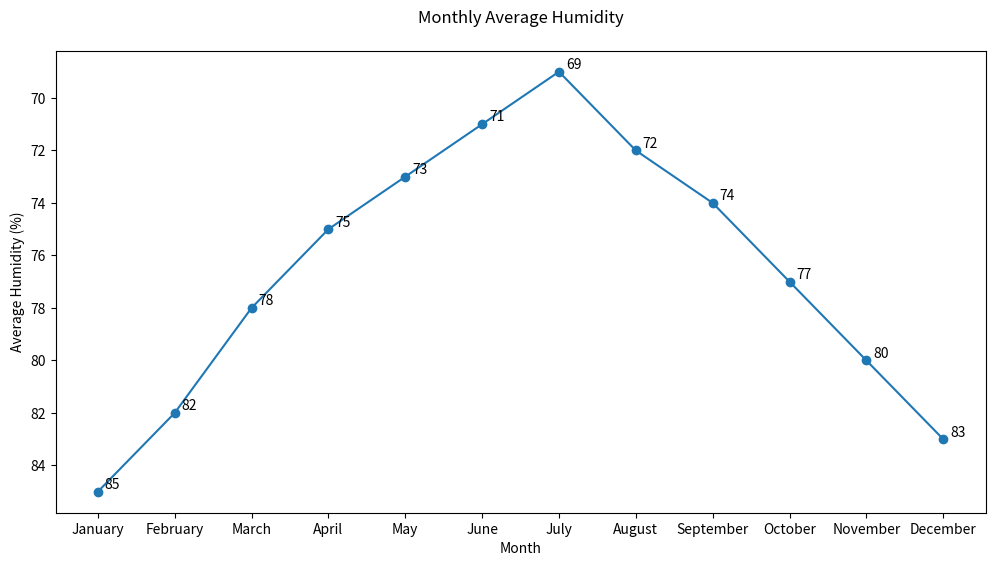

Write the Python code that produced this figure.

import matplotlib.pyplot as plt

# Data for plotting
months = ['January', 'February', 'March', 'April', 'May', 'June', 'July', 'August', 'September', 'October', 'November', 'December']
average_humidity = [85, 82, 78, 75, 73, 71, 69, 72, 74, 77, 80, 83]

# Create a new figure with specific width and height
plt.figure(figsize=(12, 6))

# Plotting the line chart with a specific color scheme
plt.plot(months, average_humidity, marker='o', linestyle='-', color='#1f77b4')  # Blue color

# Assign annotations/labels to specific data points to provide additional information
for i, hum in enumerate(average_humidity):
    plt.annotate(str(hum), xy=(months[i], hum), xytext=(5, 2), textcoords='offset points')

# Modify the chart title and labels
plt.title('Monthly Average Humidity', pad=20)
plt.xlabel('Month')
plt.ylabel('Average Humidity (%)')

# Invert the y-axis
plt.gca().invert_yaxis()

# Show the plot
plt.show()
